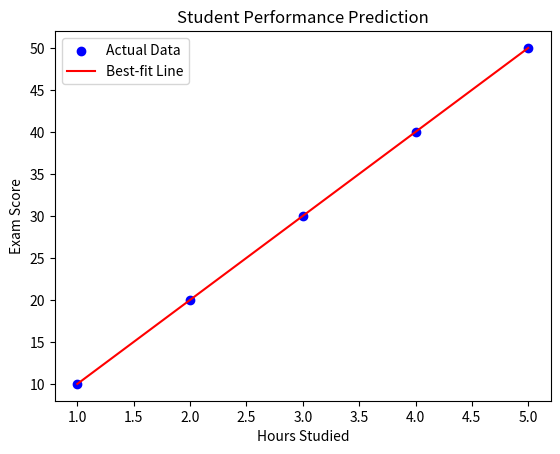

Generate this figure with matplotlib:
#Student Performance Prediction
import numpy as np
import matplotlib.pyplot as plt
#data points (Study Hours)
x = np.array([1, 2, 3, 4, 5])
#actural output (marks can be obtained based on study our)
y = np.array([10, 20, 30, 40, 50])

m = 0
b = 0
learning_rate = 0.05
iterations = 1000

n = len(x)

for _ in range(iterations):
    y_pred = m * x + b

    dm = -(2 / n) * np.sum(x * (y - y_pred))
    db = -(2 / n) * np.sum(y - y_pred)

    m -= learning_rate * dm
    b -= learning_rate * db

print(f"Final slope (m): {m:.2f}")
print(f"Final intercept (b): {b:.2f}")

def predict(hours):
    return m * hours + b

plt.scatter(x, y, color='blue', label='Actual Data')
plt.plot(x, predict(x), color='red', label='Best-fit Line')
plt.xlabel('Hours Studied')
plt.ylabel('Exam Score')
plt.title('Student Performance Prediction')
plt.legend()
plt.show()

study_hours = 5
predicted_score = predict(study_hours)
print(f"Predicted exam score for studying {study_hours} hours daily: {predicted_score:.2f}")

'''

x = np.array([1, 2, 3, 4, 5])
y = np.array([10, 20, 30, 40, 50])

  observation
  when lr = 0.01
      iteratins = 1000
  O/P for
      7 hours : 69.92
      5 hours : 49.97

  when lr = 0.1
      iteratins = 1000
  O/P for
      7 hours : -219316
      5 hours : -1590

  when lr = 0.01
      iteratins = 100
  O/P for
      7 hours : 68.28
      5 hours : 49.29

  when lr = 0.5
      iteratins = 1000
  O/P for
      7 hours : 70
      5 hours : 50

'''
